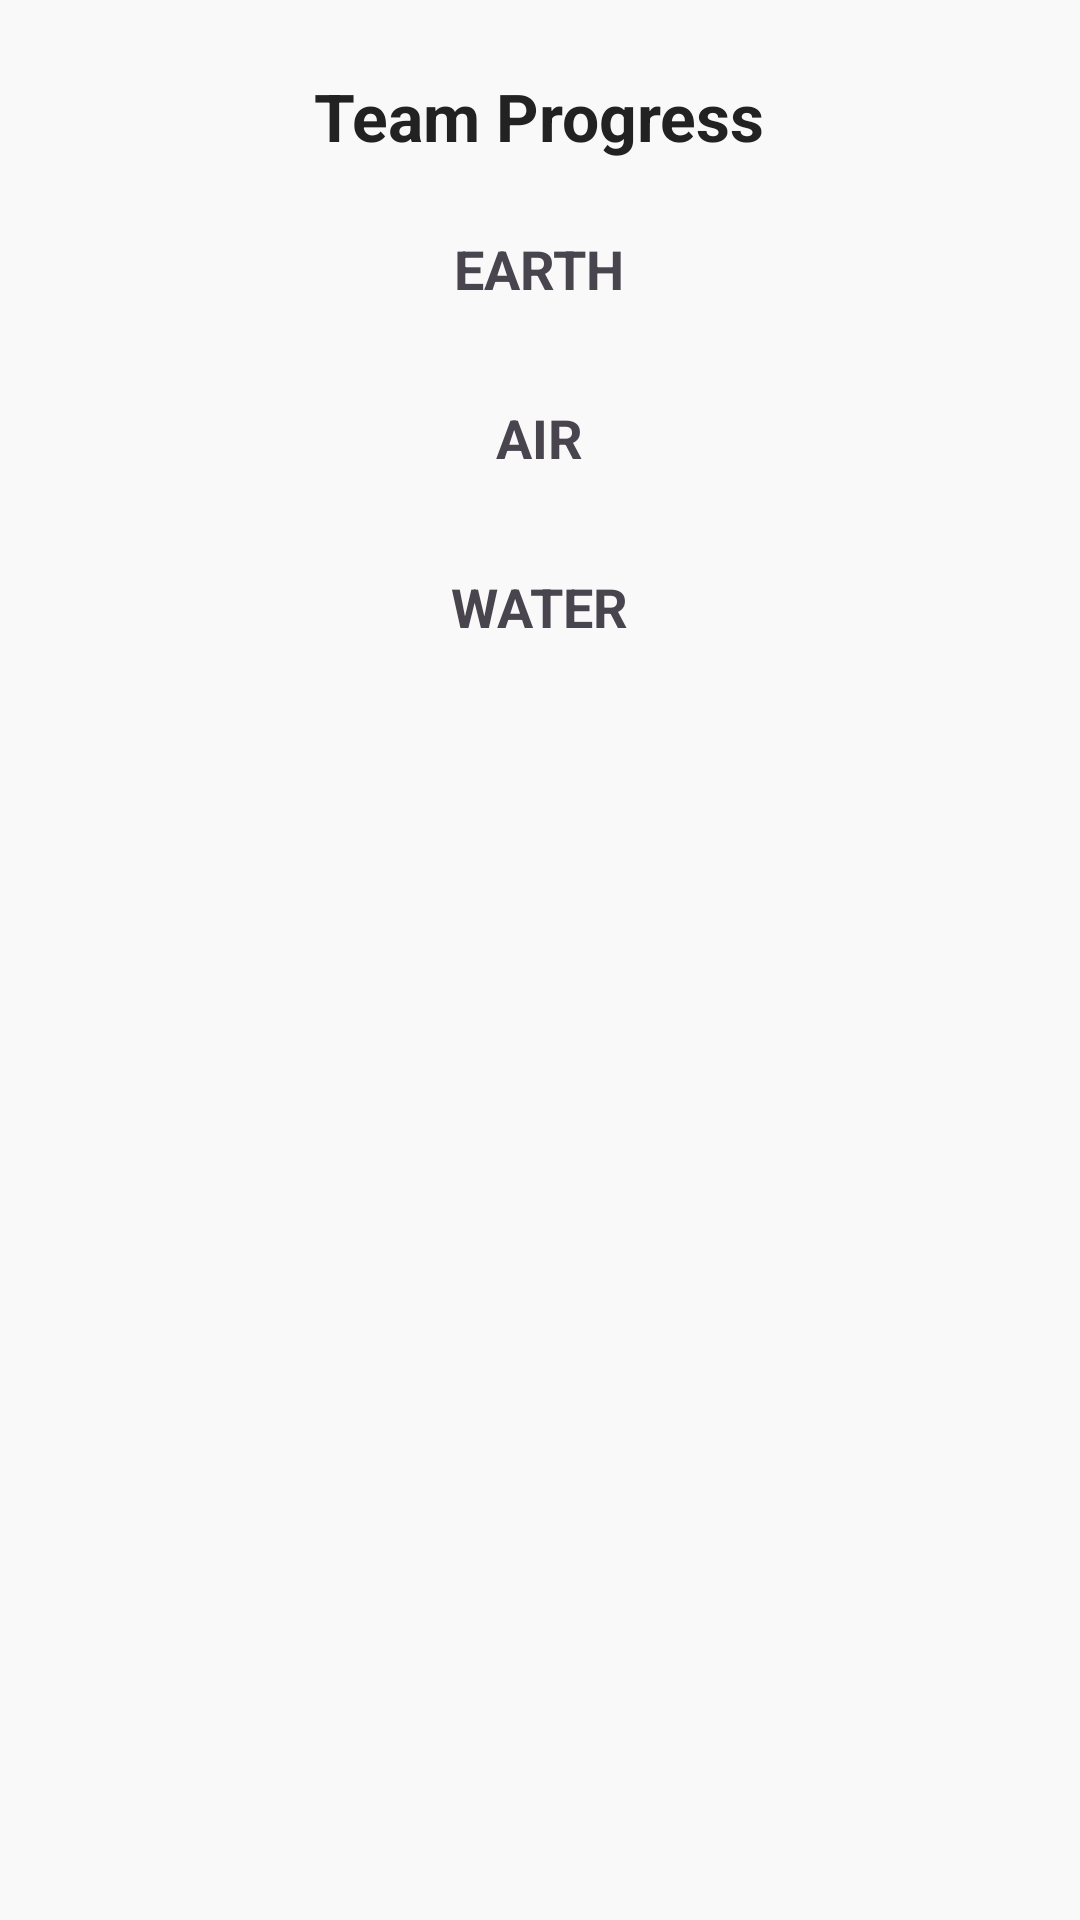

Produce the Android XML layout that renders to this screen, including the resource entries it uses.
<!-- AndroidManifest.xml: application theme Theme.Material3.DayNight.NoActionBar -->
<!-- res/layout/fragment_quest.xml -->
<?xml version="1.0" encoding="utf-8"?>
<LinearLayout xmlns:android="http://schemas.android.com/apk/res/android"
    android:id="@+id/quest_root"
    android:layout_width="match_parent"
    android:layout_height="match_parent"
    android:orientation="vertical"
    android:padding="24dp"
    android:background="#F9F9F9"
    android:gravity="center_horizontal">

    
    <TextView
        android:id="@+id/quest_title"
        android:layout_width="wrap_content"
        android:layout_height="wrap_content"
        android:text="Team Progress"
        android:textSize="22sp"
        android:textStyle="bold"
        android:layout_marginBottom="24dp"
        android:textColor="#222222" />

    
    <TextView
        android:layout_width="wrap_content"
        android:layout_height="wrap_content"
        android:text="EARTH"
        android:textStyle="bold"
        android:textSize="18sp"
        android:layout_marginBottom="8dp" />
    <LinearLayout
        android:id="@+id/row_earth"
        android:layout_width="match_parent"
        android:layout_height="wrap_content"
        android:gravity="center"
        android:orientation="horizontal"
        android:layout_marginBottom="24dp" />

    
    <TextView
        android:layout_width="wrap_content"
        android:layout_height="wrap_content"
        android:text="AIR"
        android:textStyle="bold"
        android:textSize="18sp"
        android:layout_marginBottom="8dp" />
    <LinearLayout
        android:id="@+id/row_air"
        android:layout_width="match_parent"
        android:layout_height="wrap_content"
        android:gravity="center"
        android:orientation="horizontal"
        android:layout_marginBottom="24dp" />

    
    <TextView
        android:layout_width="wrap_content"
        android:layout_height="wrap_content"
        android:text="WATER"
        android:textStyle="bold"
        android:textSize="18sp"
        android:layout_marginBottom="8dp" />
    <LinearLayout
        android:id="@+id/row_water"
        android:layout_width="match_parent"
        android:layout_height="wrap_content"
        android:gravity="center"
        android:orientation="horizontal"
        android:layout_marginBottom="24dp" />








</LinearLayout>
<!-- resources referenced by this layout -->
<resources>

</resources>
